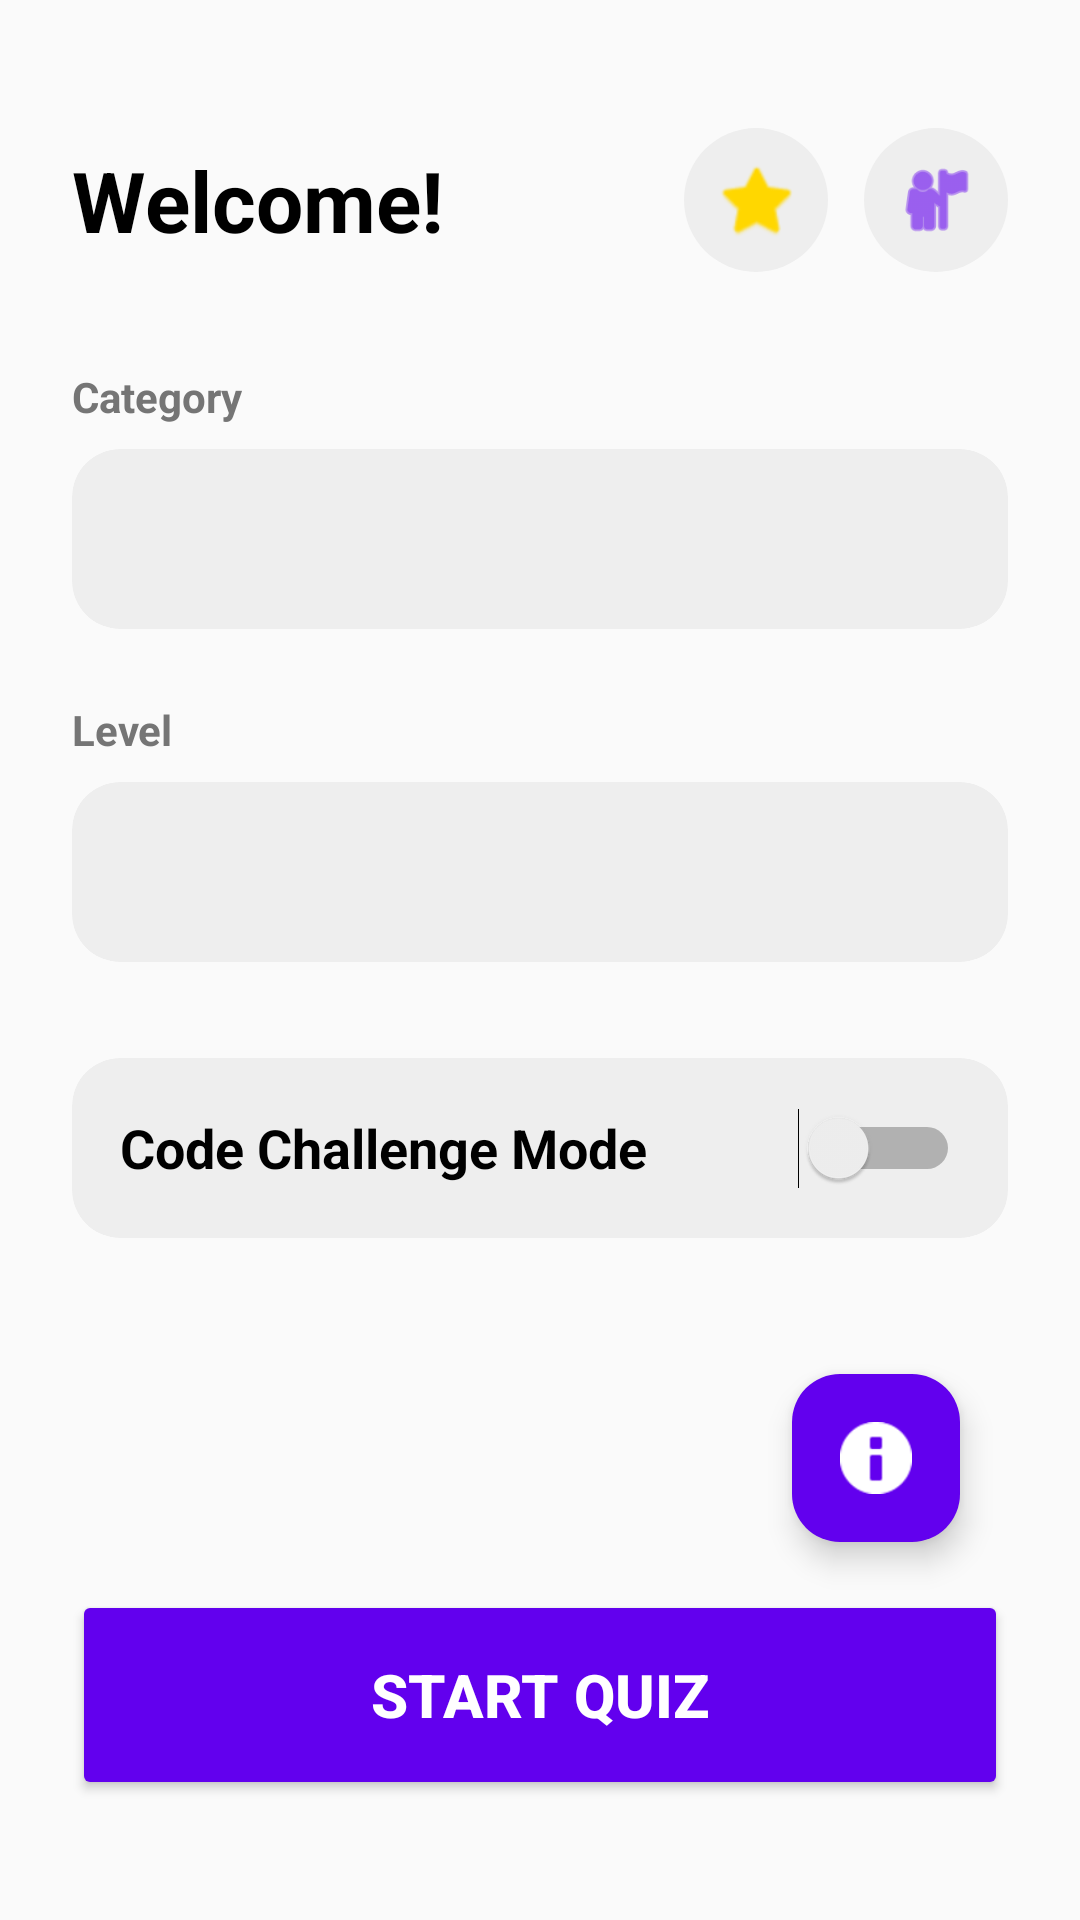

Here is an Android app screen rendered from its layout file. Give the layout XML and the strings, colors and styles it references.
<!-- AndroidManifest.xml: application theme Theme.ProgrammingQuiz_Bidaoui -->
<!-- res/layout/activity_main.xml -->
<?xml version="1.0" encoding="utf-8"?>
<androidx.constraintlayout.widget.ConstraintLayout xmlns:android="http://schemas.android.com/apk/res/android"
    xmlns:app="http://schemas.android.com/apk/res-auto"
    xmlns:tools="http://schemas.android.com/tools"
    android:layout_width="match_parent"
    android:layout_height="match_parent"
    android:background="@color/background"
    android:padding="24dp"
    tools:context=".activities.MainActivity">

    <TextView
        android:id="@+id/tvWelcome"
        android:layout_width="0dp"
        android:layout_height="wrap_content"
        android:text="Welcome!"
        android:textColor="@color/on_background"
        android:textSize="28sp"
        android:textStyle="bold"
        app:layout_constraintStart_toStartOf="parent"
        app:layout_constraintEnd_toStartOf="@+id/llHeaderIcons"
        app:layout_constraintTop_toTopOf="parent"
        android:layout_marginTop="24dp"/>

    <LinearLayout
        android:id="@+id/llHeaderIcons"
        android:layout_width="wrap_content"
        android:layout_height="wrap_content"
        android:orientation="horizontal"
        android:gravity="center_vertical"
        app:layout_constraintEnd_toEndOf="parent"
        app:layout_constraintTop_toTopOf="@+id/tvWelcome"
        app:layout_constraintBottom_toBottomOf="@+id/tvWelcome">

        <ImageView
            android:id="@+id/ivLeaderboard"
            android:layout_width="48dp"
            android:layout_height="48dp"
            android:layout_marginEnd="12dp"
            android:padding="10dp"
            android:background="@drawable/circle_bg"
            android:backgroundTint="@color/surface_variant"
            android:src="@android:drawable/btn_star_big_on"
            app:tint="#FFD700" 
            android:scaleType="fitCenter"/>

        <ImageView
            android:id="@+id/ivProfile"
            android:layout_width="48dp"
            android:layout_height="48dp"
            android:padding="10dp"
            android:background="@drawable/circle_bg"
            android:backgroundTint="@color/surface_variant"
            android:src="@android:drawable/ic_menu_myplaces"
            app:tint="@color/primary" 
            android:scaleType="fitCenter"/>

    </LinearLayout>

    <Button
        android:id="@+id/btnAdmin"
        android:layout_width="0dp"
        android:layout_height="60dp"
        android:backgroundTint="@color/error"
        android:text="Admin Dashboard ⚙️"
        android:textColor="@color/on_error"
        android:visibility="gone"
        app:cornerRadius="16dp"
        app:layout_constraintEnd_toEndOf="parent"
        app:layout_constraintStart_toStartOf="parent"
        app:layout_constraintTop_toBottomOf="@+id/llHeaderIcons"
        android:layout_marginTop="24dp"/>

    <TextView
        android:id="@+id/tvCategoryLabel"
        android:layout_width="wrap_content"
        android:layout_height="wrap_content"
        android:text="@string/category"
        android:textColor="@color/textSecondary"
        android:textSize="14sp"
        android:textStyle="bold"
        app:layout_constraintStart_toStartOf="parent"
        app:layout_constraintTop_toBottomOf="@+id/btnAdmin"
        android:layout_marginTop="32dp"/>

    <androidx.cardview.widget.CardView
        android:id="@+id/cardCategory"
        android:layout_width="0dp"
        android:layout_height="wrap_content"
        app:cardBackgroundColor="@color/surface_variant"
        app:cardCornerRadius="16dp"
        app:cardElevation="0dp"
        app:layout_constraintStart_toStartOf="parent"
        app:layout_constraintEnd_toEndOf="parent"
        app:layout_constraintTop_toBottomOf="@+id/tvCategoryLabel"
        android:layout_marginTop="8dp">

        <Spinner
            android:id="@+id/spinnerCategory"
            android:layout_width="match_parent"
            android:layout_height="60dp"
            android:background="@android:color/transparent"
            android:paddingHorizontal="16dp"/>
    </androidx.cardview.widget.CardView>

    <TextView
        android:id="@+id/tvLevelLabel"
        android:layout_width="wrap_content"
        android:layout_height="wrap_content"
        android:text="@string/level"
        android:textColor="@color/textSecondary"
        android:textSize="14sp"
        android:textStyle="bold"
        app:layout_constraintStart_toStartOf="parent"
        app:layout_constraintTop_toBottomOf="@+id/cardCategory"
        android:layout_marginTop="24dp"/>

    <androidx.cardview.widget.CardView
        android:id="@+id/cardLevel"
        android:layout_width="0dp"
        android:layout_height="wrap_content"
        app:cardBackgroundColor="@color/surface_variant"
        app:cardCornerRadius="16dp"
        app:cardElevation="0dp"
        app:layout_constraintStart_toStartOf="parent"
        app:layout_constraintEnd_toEndOf="parent"
        app:layout_constraintTop_toBottomOf="@+id/tvLevelLabel"
        android:layout_marginTop="8dp">

        <Spinner
            android:id="@+id/spinnerLevel"
            android:layout_width="match_parent"
            android:layout_height="60dp"
            android:background="@android:color/transparent"
            android:paddingHorizontal="16dp"/>
    </androidx.cardview.widget.CardView>

    <androidx.cardview.widget.CardView
        android:id="@+id/cardCodeChallenge"
        android:layout_width="match_parent"
        android:layout_height="wrap_content"
        app:cardBackgroundColor="@color/surface_variant"
        app:cardCornerRadius="16dp"
        app:cardElevation="0dp"
        app:layout_constraintStart_toStartOf="parent"
        app:layout_constraintTop_toBottomOf="@+id/cardLevel"
        android:layout_marginTop="32dp">
        
        <Switch
            android:id="@+id/switchCodeChallenge"
            android:layout_width="match_parent"
            android:layout_height="60dp"
            android:paddingHorizontal="16dp"
            android:text="Code Challenge Mode"
            android:textColor="@color/on_background"
            android:textSize="18sp"
            android:textStyle="bold" />
    </androidx.cardview.widget.CardView>

    <Button
        android:id="@+id/btnStartQuiz"
        android:layout_width="0dp"
        android:layout_height="70dp"
        android:backgroundTint="@color/primary"
        android:text="@string/start_quiz"
        android:textColor="@color/on_primary"
        android:textSize="20sp"
        android:textStyle="bold"
        app:cornerRadius="16dp"
        app:layout_constraintBottom_toBottomOf="parent"
        app:layout_constraintEnd_toEndOf="parent"
        app:layout_constraintStart_toStartOf="parent"
        android:layout_marginBottom="16dp"/>

    <com.google.android.material.floatingactionbutton.FloatingActionButton
        android:id="@+id/fabChat"
        android:layout_width="wrap_content"
        android:layout_height="wrap_content"
        android:layout_margin="16dp"
        android:src="@android:drawable/ic_dialog_info"
        app:backgroundTint="@color/primary"
        app:tint="@color/on_primary"
        app:layout_constraintBottom_toTopOf="@+id/btnStartQuiz"
        app:layout_constraintEnd_toEndOf="parent" />

</androidx.constraintlayout.widget.ConstraintLayout>
<!-- resources referenced by this layout -->
<resources>
  <color name="background">#FAFAFA</color>
  <color name="error">#B00020</color>
  <color name="on_background">#000000</color>
  <color name="on_error">#FFFFFF</color>
  <color name="on_primary">#FFFFFF</color>
  <color name="primary">#6200EE</color>
  <color name="surface_variant">#EEEEEE</color>
  <color name="textSecondary">#757575</color>
  <!-- drawable circle_bg (drawable) -->
  <?xml version="1.0" encoding="utf-8"?>
  <shape xmlns:android="http://schemas.android.com/apk/res/android"
      android:shape="oval">
      <solid android:color="#2E2E2E"/> 
  </shape>
  <string name="category">Category</string>
  <string name="level">Level</string>
  <string name="start_quiz">Start Quiz</string>
  <style name="Theme.ProgrammingQuiz_Bidaoui" parent="Base.Theme.ProgrammingQuiz_Bidaoui" />
  <style name="Base.Theme.ProgrammingQuiz_Bidaoui" parent="Theme.Material3.DayNight.NoActionBar">
          
          
      </style>
</resources>
